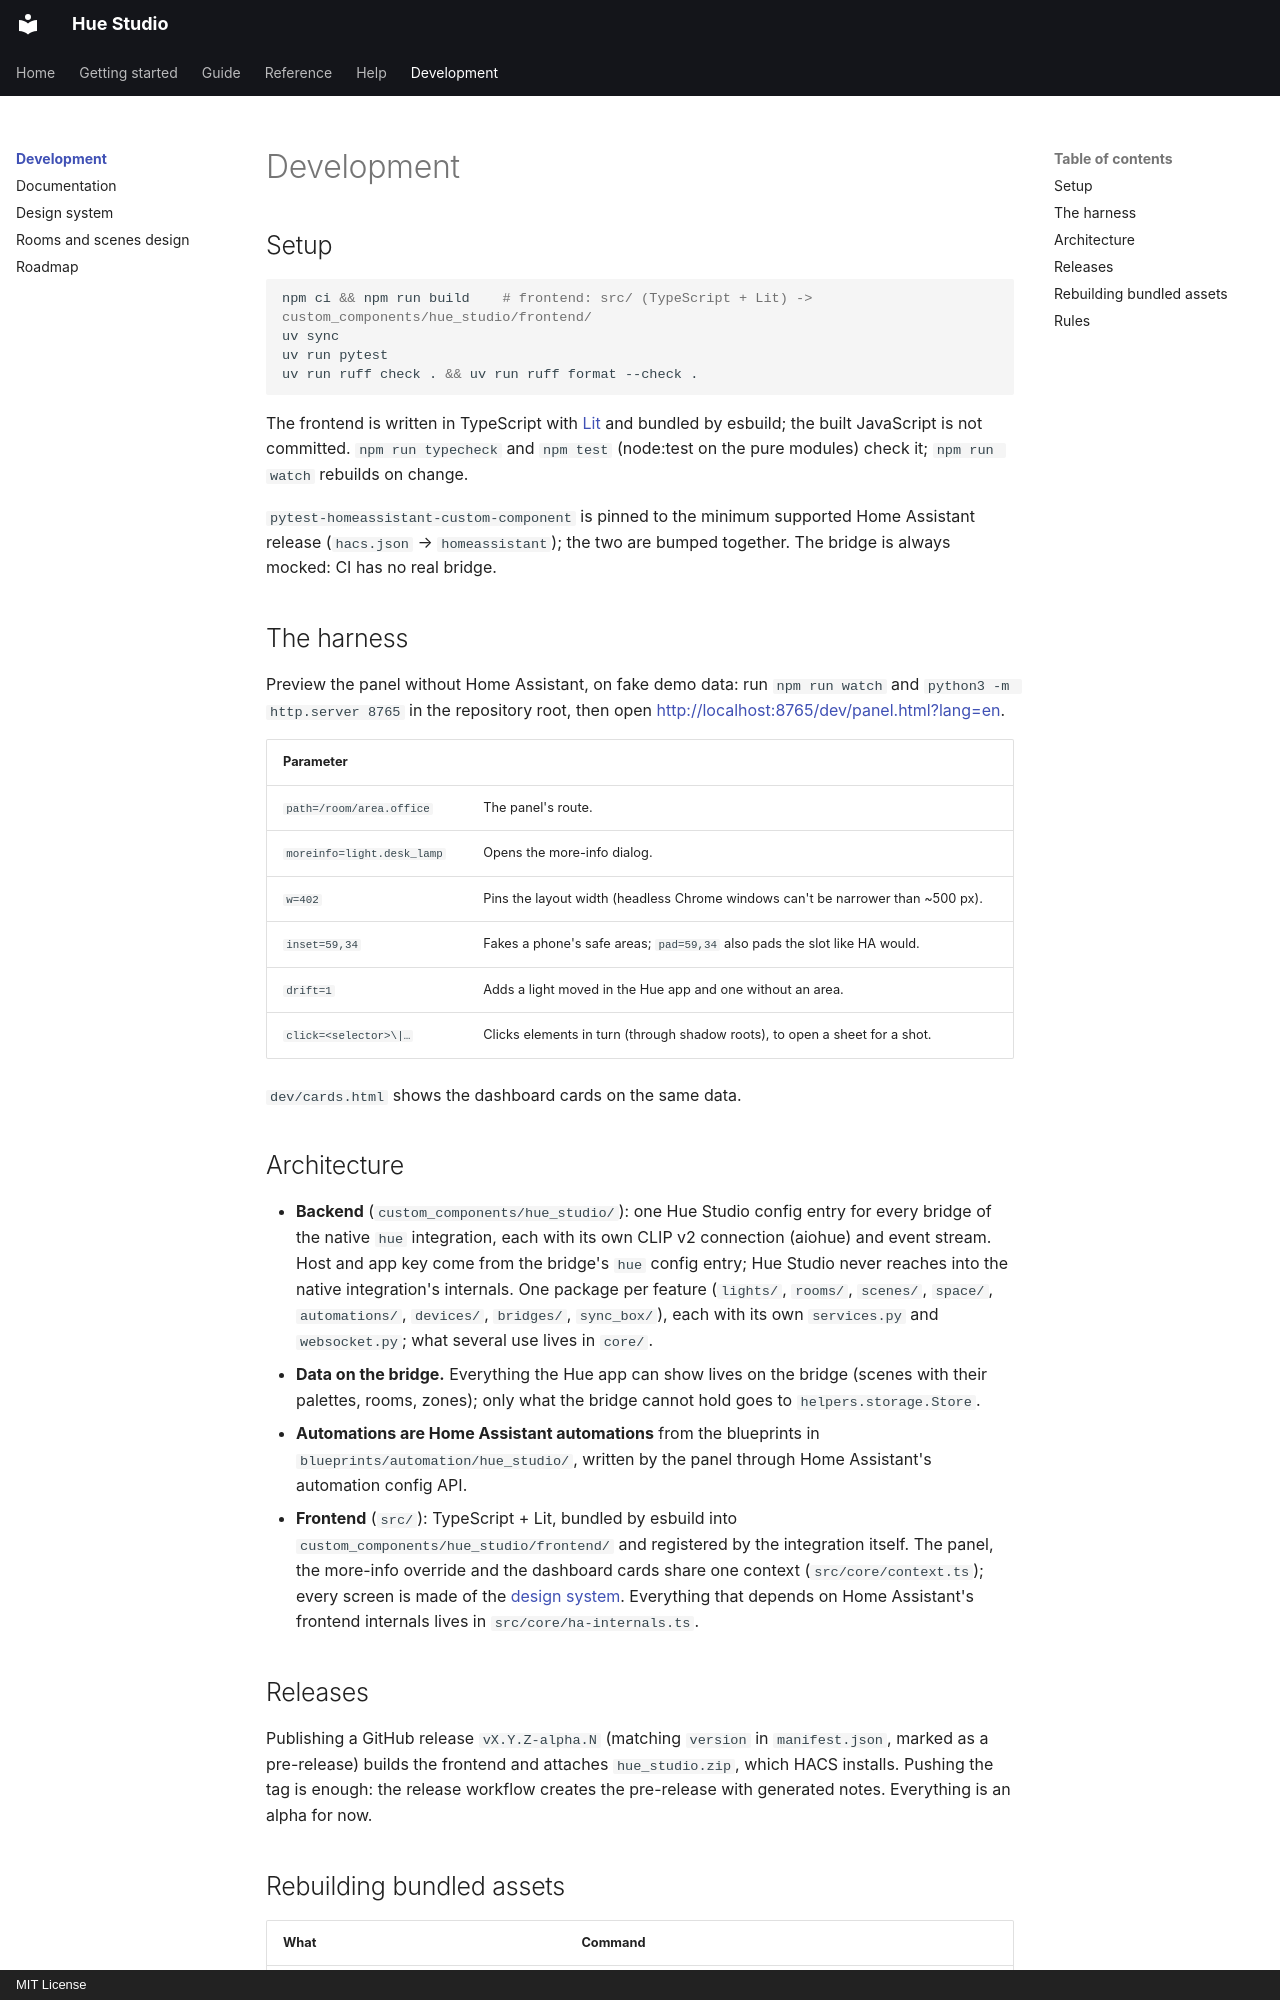

repository: pnwclw/hue-studio · page: development/index.html · generator: mkdocs · copyright: MIT License

# Development

## Setup

```bash
npm ci && npm run build    # frontend: src/ (TypeScript + Lit) -> custom_components/hue_studio/frontend/
uv sync
uv run pytest
uv run ruff check . && uv run ruff format --check .
```

The frontend is written in TypeScript with [Lit](https://lit.dev) and bundled by esbuild;
the built JavaScript is not committed. `npm run typecheck` and `npm test` (node:test on the
pure modules) check it; `npm run watch` rebuilds on change.

`pytest-homeassistant-custom-component` is pinned to the minimum supported Home Assistant
release (`hacs.json` → `homeassistant`); the two are bumped together. The bridge is always
mocked: CI has no real bridge.

## The harness

Preview the panel without Home Assistant, on fake demo data: run `npm run watch` and
`python3 -m http.server 8765` in the repository root, then open
<http://localhost:8765/dev/panel.html?lang=en>.

| Parameter | |
|---|---|
| `path=/room/area.office` | The panel's route. |
| `moreinfo=light.desk_lamp` | Opens the more-info dialog. |
| `w=402` | Pins the layout width (headless Chrome windows can't be narrower than ~500 px). |
| `inset=59,34` | Fakes a phone's safe areas; `pad=59,34` also pads the slot like HA would. |
| `drift=1` | Adds a light moved in the Hue app and one without an area. |
| `click=<selector>\|…` | Clicks elements in turn (through shadow roots), to open a sheet for a shot. |

`dev/cards.html` shows the dashboard cards on the same data.

## Architecture

- **Backend** (`custom_components/hue_studio/`): one Hue Studio config entry for every
  bridge of the native `hue` integration, each with its own CLIP v2 connection (aiohue)
  and event stream. Host and app key come from the bridge's `hue` config entry; Hue Studio
  never reaches into the native integration's internals. One package per feature
  (`lights/`, `rooms/`, `scenes/`, `space/`, `automations/`, `devices/`, `bridges/`,
  `sync_box/`), each with its own `services.py` and `websocket.py`; what several use lives
  in `core/`.
- **Data on the bridge.** Everything the Hue app can show lives on the bridge (scenes with
  their palettes, rooms, zones); only what the bridge cannot hold goes to
  `helpers.storage.Store`.
- **Automations are Home Assistant automations** from the blueprints in
  `blueprints/automation/hue_studio/`, written by the panel through Home Assistant's
  automation config API.
- **Frontend** (`src/`): TypeScript + Lit, bundled by esbuild into
  `custom_components/hue_studio/frontend/` and registered by the integration itself. The
  panel, the more-info override and the dashboard cards share one context
  (`src/core/context.ts`); every screen is made of the [design system](../design-system.md).
  Everything that depends on Home Assistant's frontend internals lives in
  `src/core/ha-internals.ts`.
